Photos from the image-classification dataset "processed" in the GitHub repository miguelrabuge/AI-Project. Its 4 classes are: pedestrian green light, pedestrian red light, vehicle green light, vehicle red light.

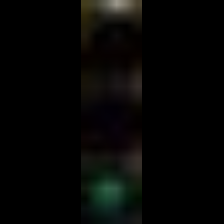
Label: pedestrian green light

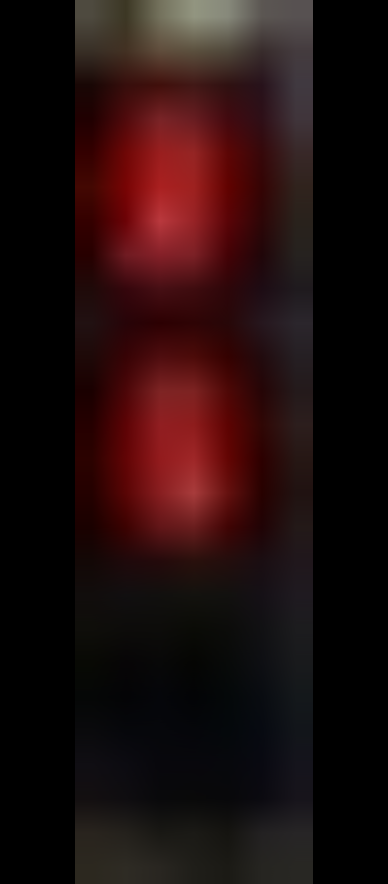
Label: pedestrian red light

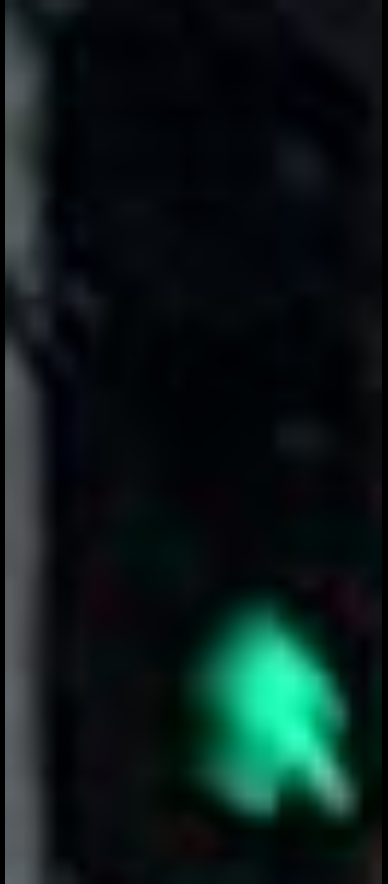
Label: pedestrian green light

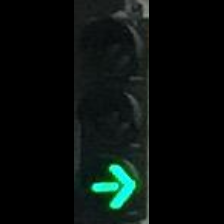
Label: vehicle green light

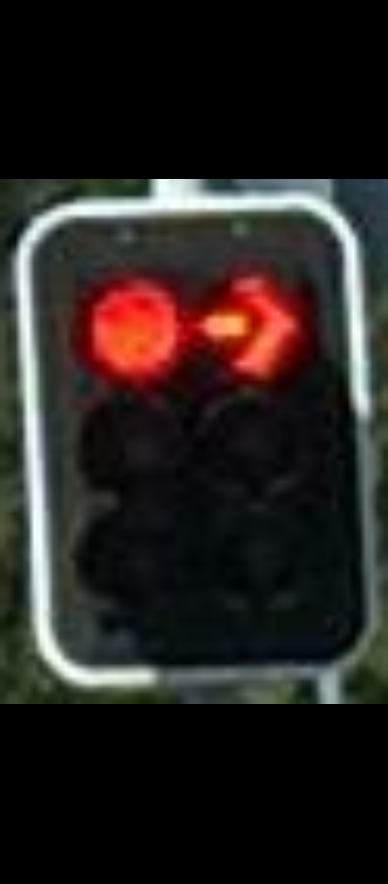
Label: vehicle red light

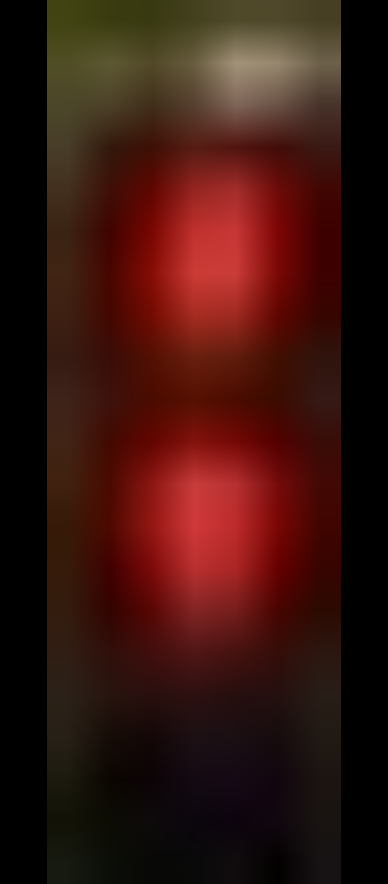
Label: pedestrian red light
